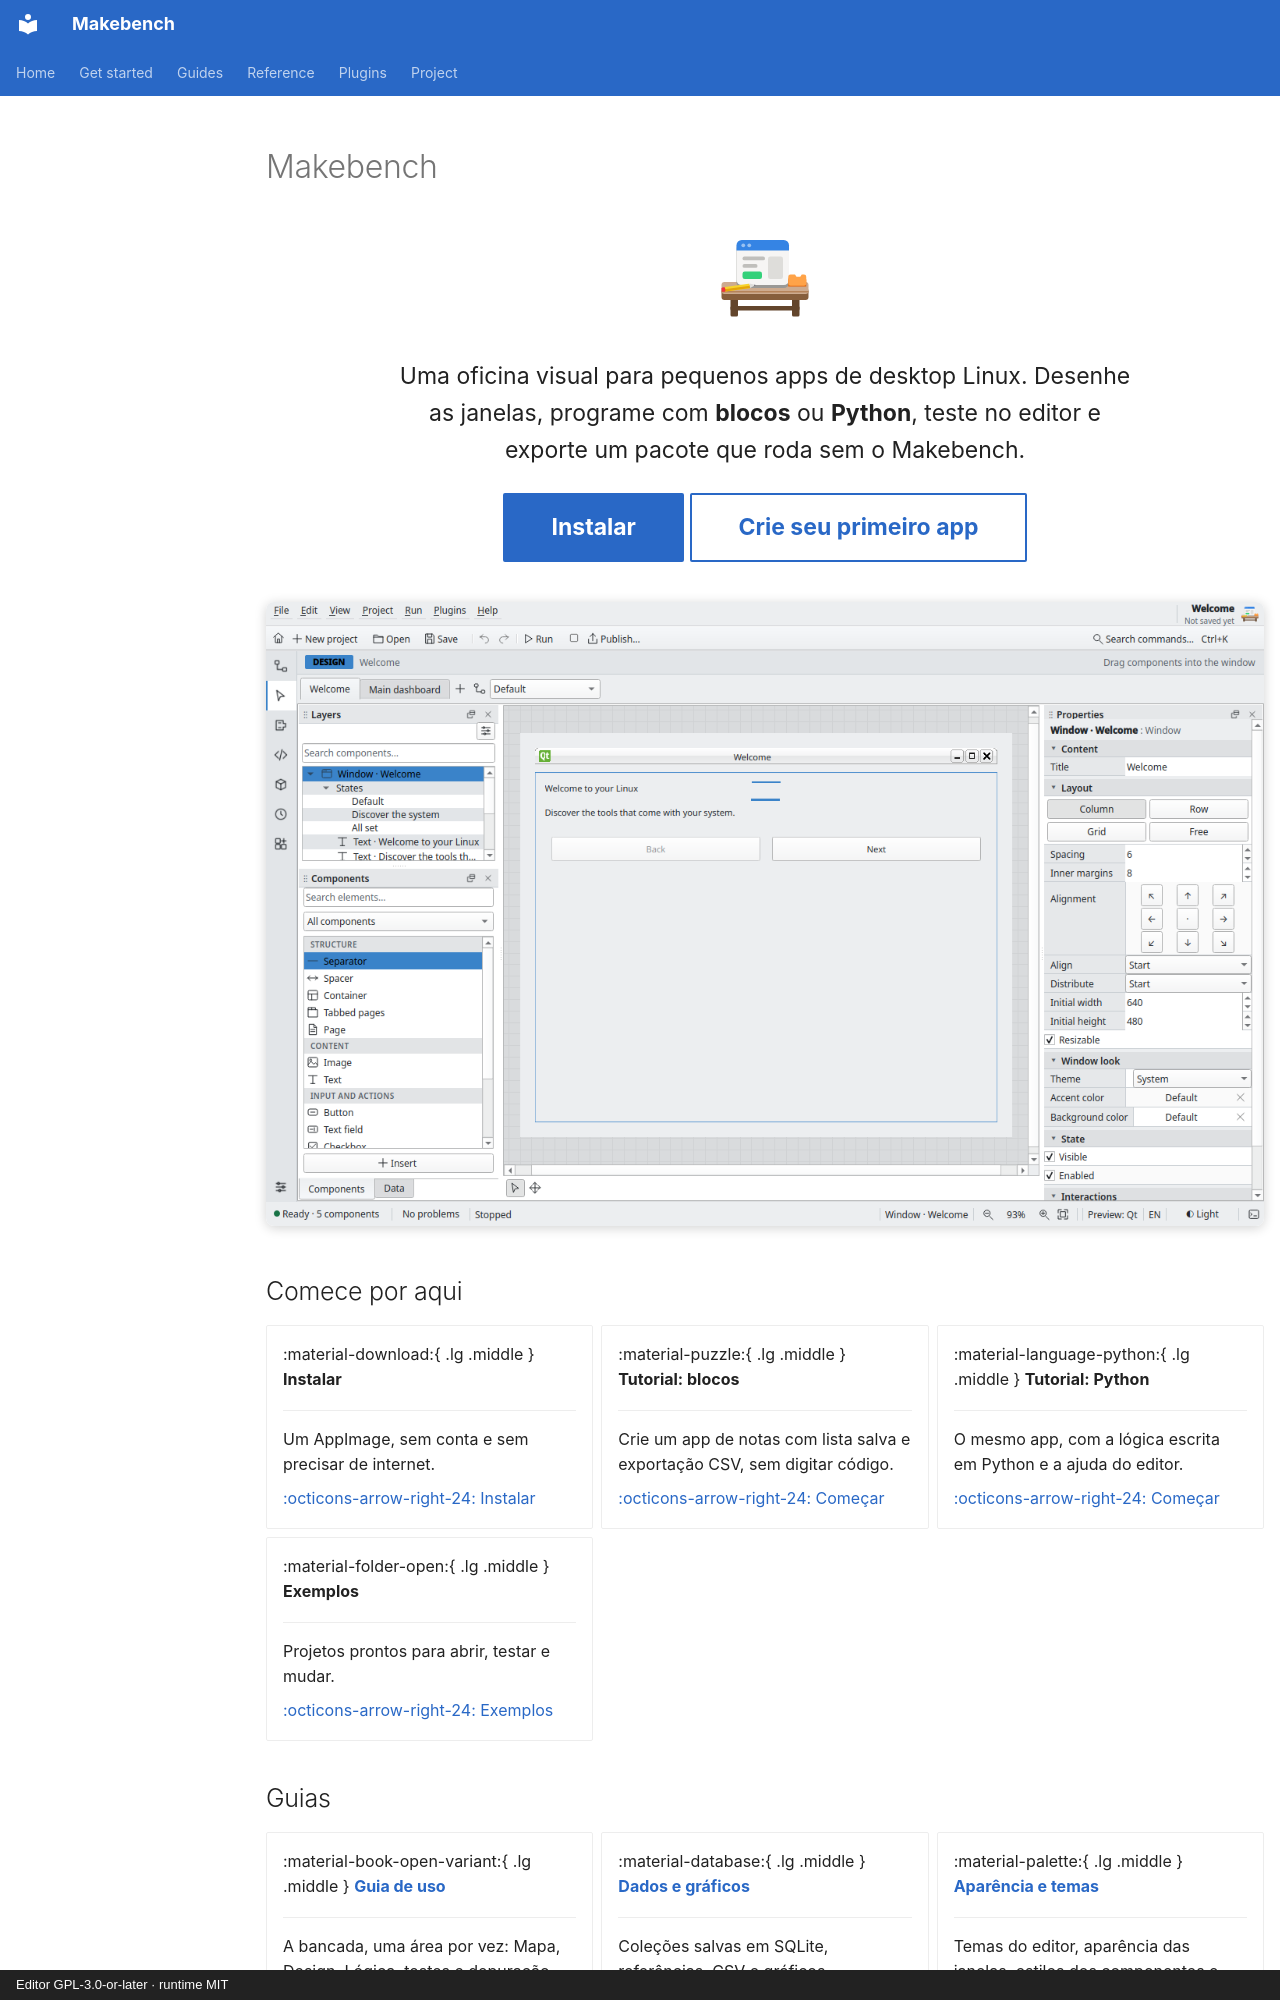

repository: RichardSpinola/makebench · page: index.pt-BR/index.html · generator: mkdocs · copyright: Editor GPL-3.0-or-later · runtime MIT

---
hide:
  - toc
---

# Makebench

<div class="mb-hero" markdown>

![](assets/logo.svg)

Uma oficina visual para pequenos apps de desktop Linux. Desenhe as janelas,
programe com **blocos** ou **Python**, teste no editor e exporte um pacote
que roda sem o Makebench.

[Instalar](install.md){ .md-button .md-button--primary }
[Crie seu primeiro app](tutorial-blocks.md){ .md-button }

</div>

![A área Design](images/design.png)

## Comece por aqui

<div class="grid cards" markdown>

-   :material-download:{ .lg .middle } **Instalar**

    ---

    Um AppImage, sem conta e sem precisar de internet.

    [:octicons-arrow-right-24: Instalar](install.md)

-   :material-puzzle:{ .lg .middle } **Tutorial: blocos**

    ---

    Crie um app de notas com lista salva e exportação CSV, sem digitar código.

    [:octicons-arrow-right-24: Começar](tutorial-blocks.md)

-   :material-language-python:{ .lg .middle } **Tutorial: Python**

    ---

    O mesmo app, com a lógica escrita em Python e a ajuda do editor.

    [:octicons-arrow-right-24: Começar](tutorial-python.md)

-   :material-folder-open:{ .lg .middle } **Exemplos**

    ---

    Projetos prontos para abrir, testar e mudar.

    [:octicons-arrow-right-24: Exemplos](examples.md)

</div>

## Guias

<div class="grid cards" markdown>

-   :material-book-open-variant:{ .lg .middle } **[Guia de uso](user-guide.md)**

    ---

    A bancada, uma área por vez: Mapa, Design, Lógica, testes e depuração.

-   :material-database:{ .lg .middle } **[Dados e gráficos](data.md)**

    ---

    Coleções salvas em SQLite, referências, CSV e gráficos.

-   :material-palette:{ .lg .middle } **[Aparência e temas](appearance.md)**

    ---

    Temas do editor, aparência das janelas, estilos dos componentes e peças
    reutilizáveis.

-   :material-package-variant-closed:{ .lg .middle } **[Exportar](export.md)**

    ---

    AppImage, DEB, RPM, Flatpak ou código Python, em Qt ou GTK.

</div>
